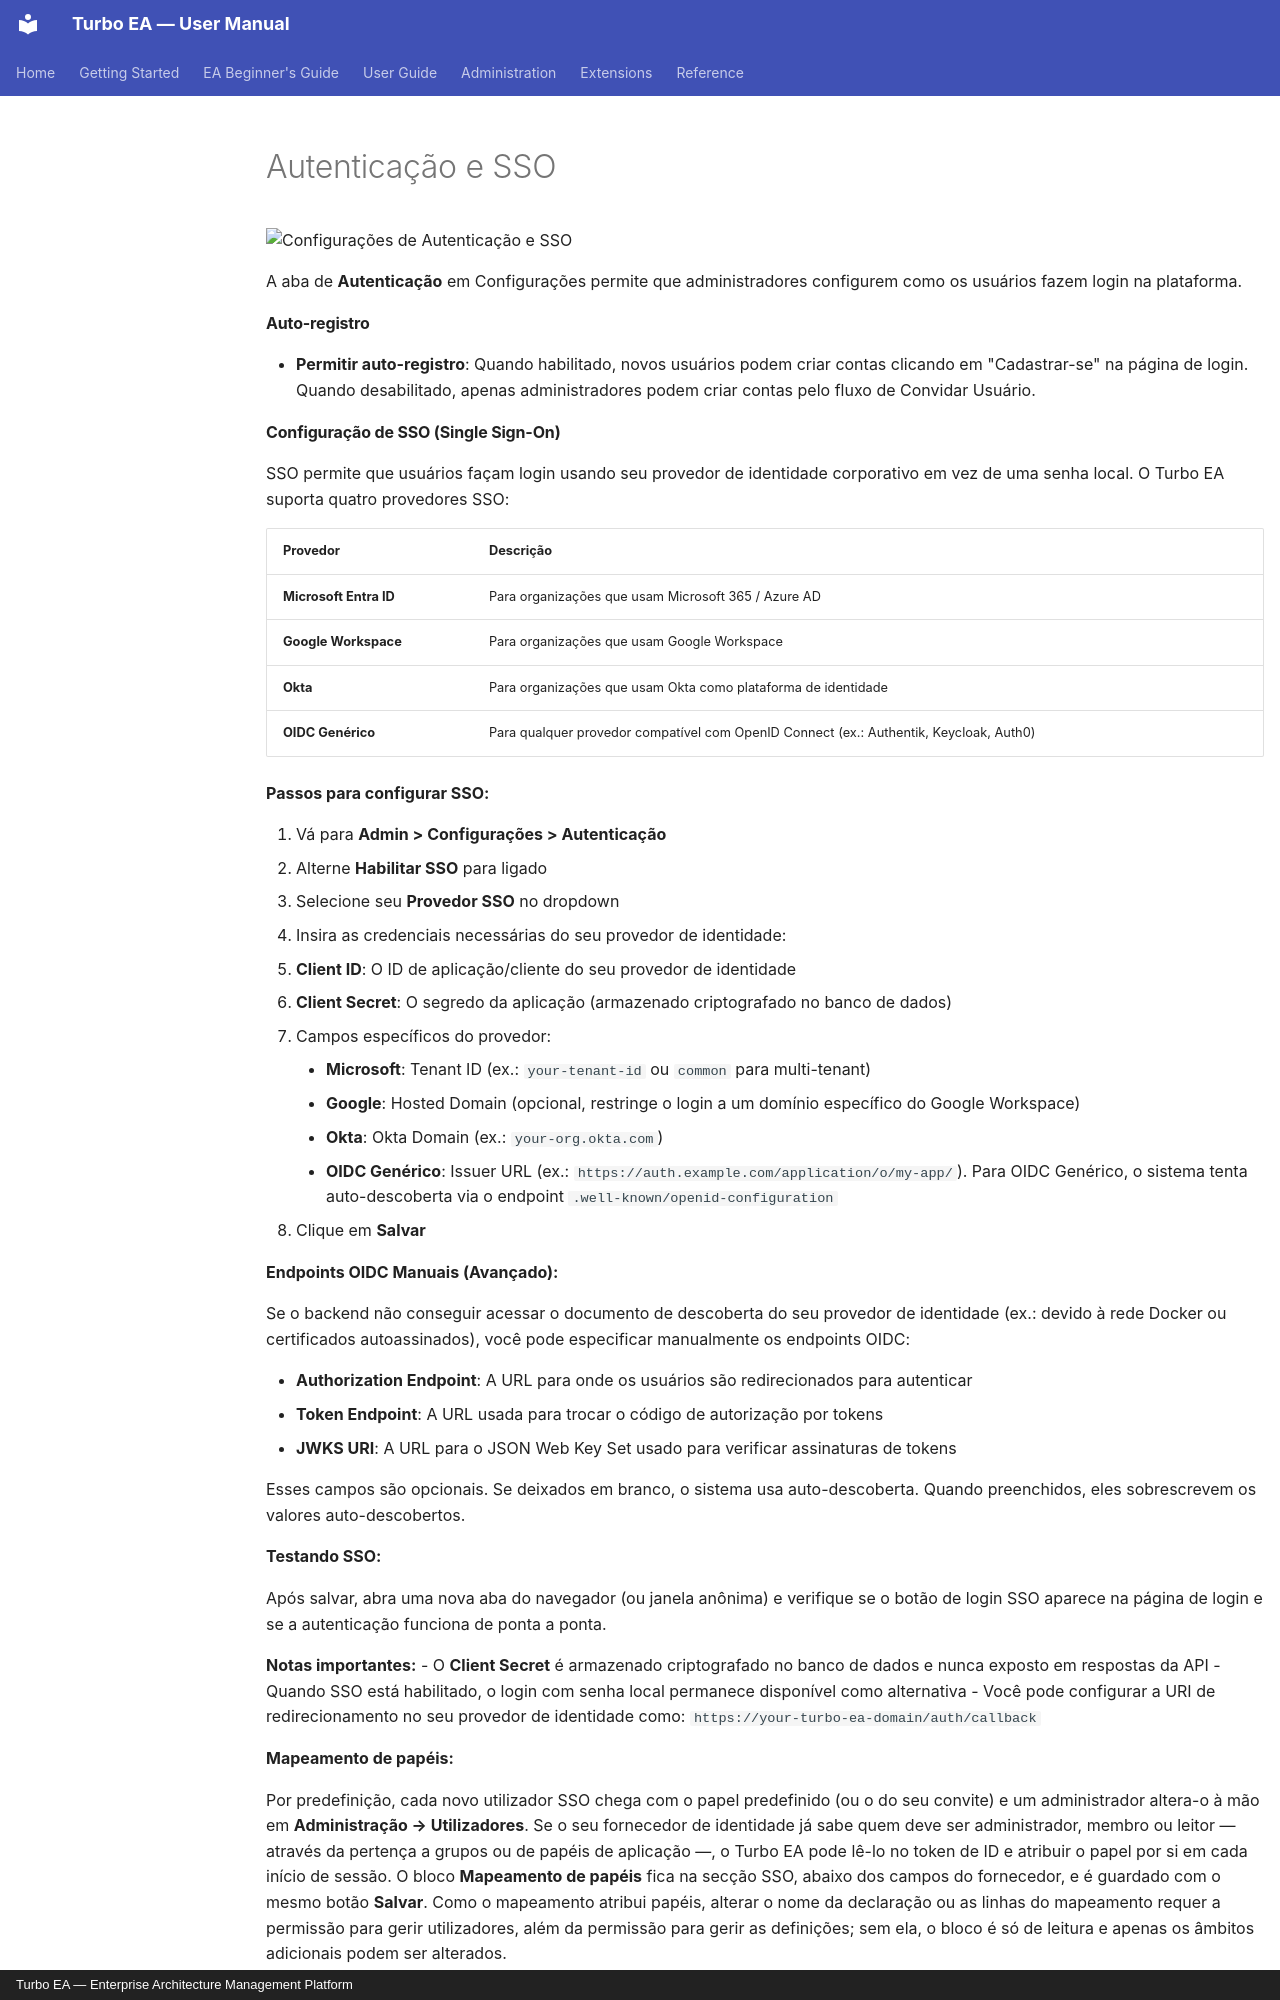

repository: vincentmakes/turbo-ea · page: admin/sso.pt/index.html · generator: mkdocs · copyright: Turbo EA — Enterprise Architecture Management Platform

# Autenticação e SSO

![Configurações de Autenticação e SSO](../assets/img/pt/25_admin_config_autenticacao.png)

A aba de **Autenticação** em Configurações permite que administradores configurem como os usuários fazem login na plataforma.

#### Auto-registro

- **Permitir auto-registro**: Quando habilitado, novos usuários podem criar contas clicando em "Cadastrar-se" na página de login. Quando desabilitado, apenas administradores podem criar contas pelo fluxo de Convidar Usuário.
